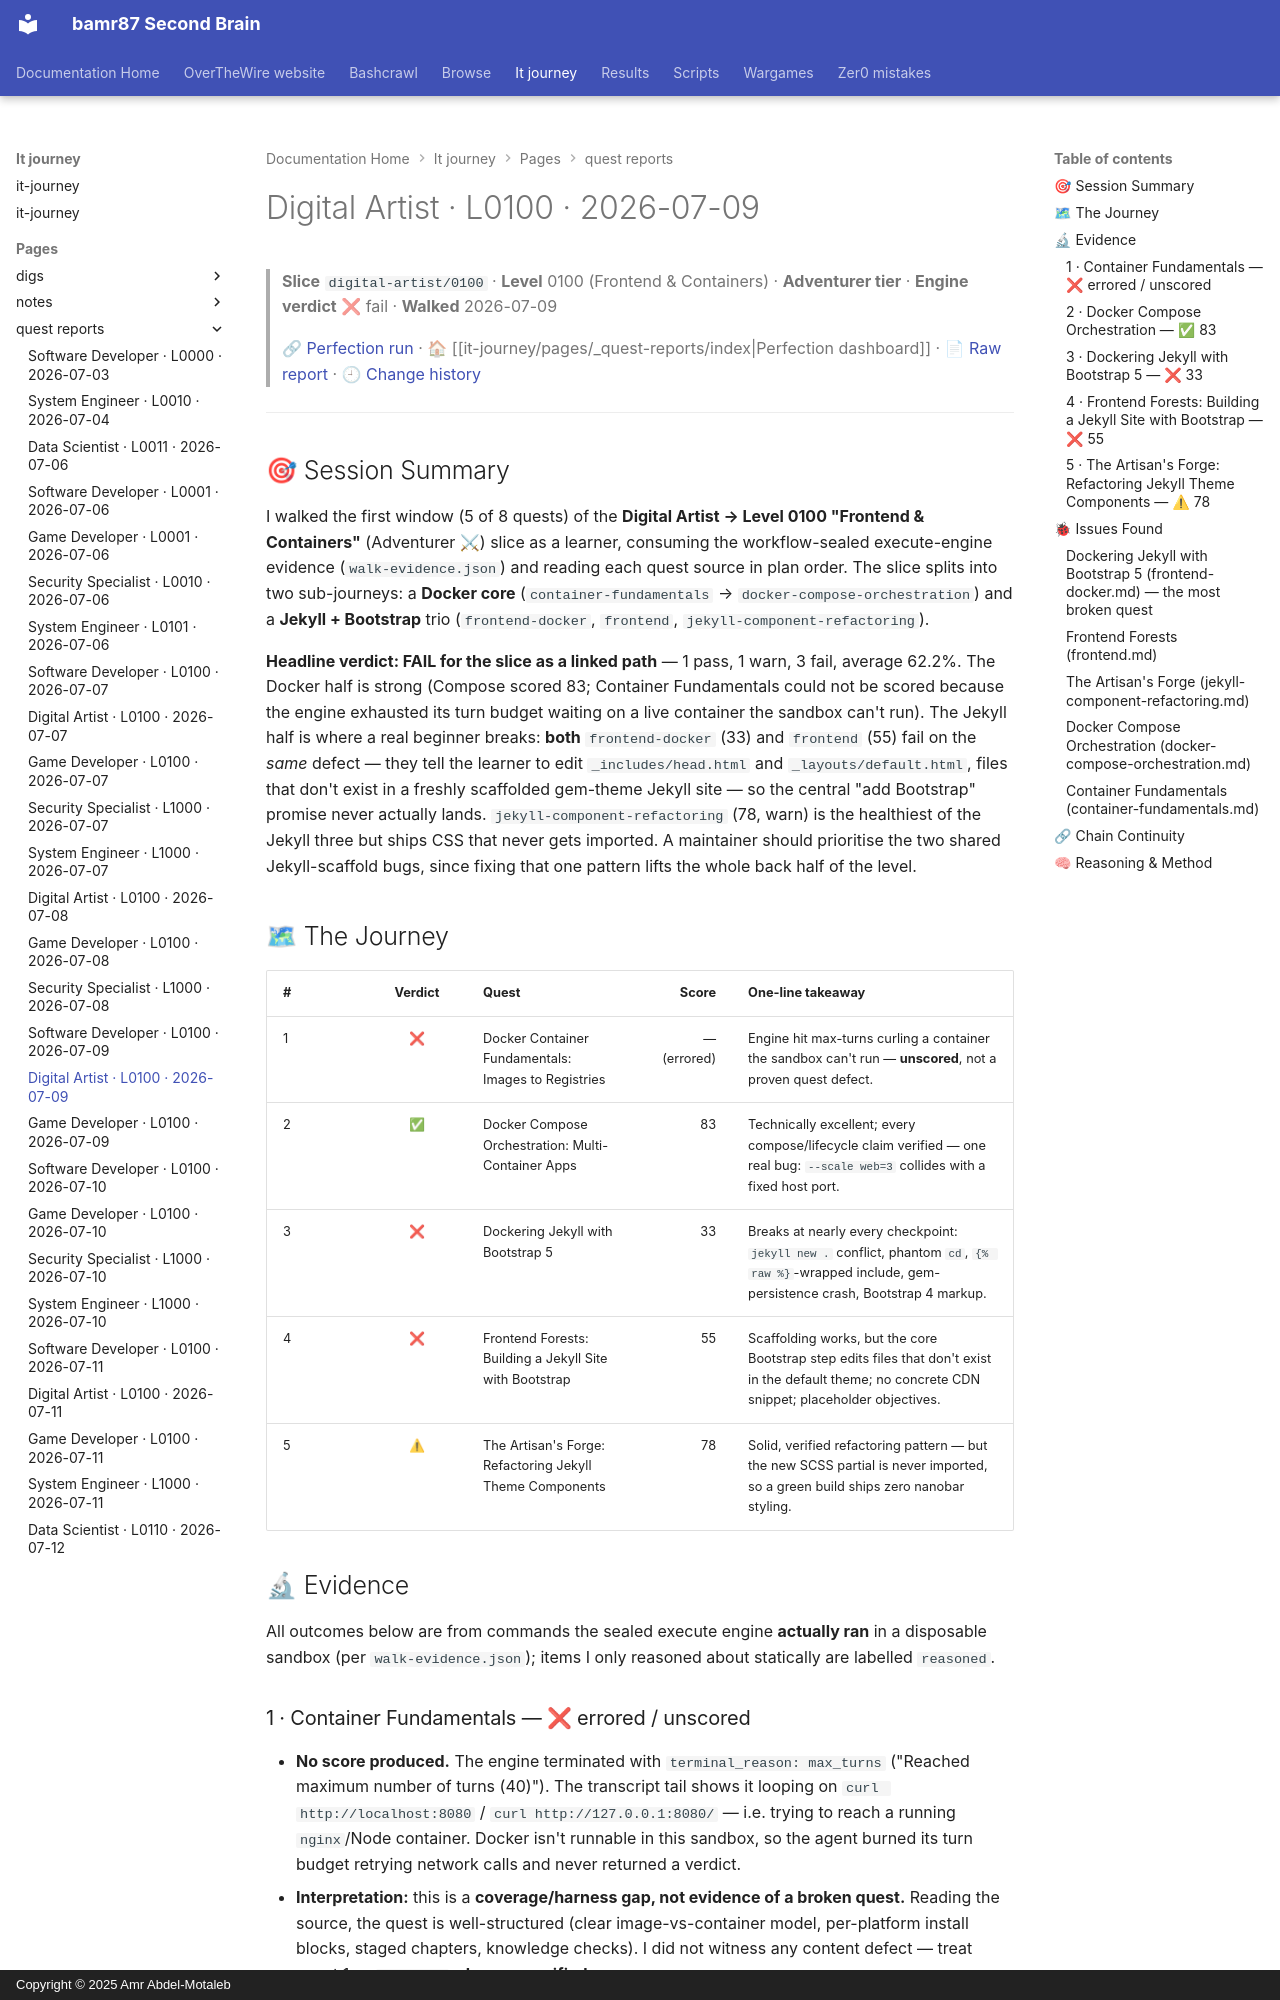

repository: bamr87/README · page: it-journey/pages/_quest-reports/2026-07-09-digital-artist-0100/index.html · generator: mkdocs · copyright: Copyright © 2025 Amr Abdel-Motaleb

---
author: Quest Perfection Loop
categories:
- Quest Reports
- Digital Artist
character: digital-artist
date: '2026-07-09T00:00:00.000Z'
description: Quest-perfection walkthrough of the Frontend & Containers slice digital-artist/0100
  on 2026-07-09, engine verdict fail. An evidence-based, learner's-eye…
excerpt: 'Digital Artist · Level 0100 — Frontend & Containers: an evidence-based quest-perfection
  walkthrough from 2026-07-09.'
level: '0100'
quest_count: 5
render_with_liquid: false
run_url: https://github.com/bamr87/it-journey/actions/runs/29190829265
slice: digital-artist/0100
source_file: pages/_quest-reports/2026-07-09-digital-artist-0100.md
source_repo: bamr87/it-journey
source_report: test/quest-validator/walkthroughs/2026-07-09-digital-artist-0100.md
source_url: https://github.com/bamr87/it-journey/blob/main/pages/_quest-reports/2026-07-09-digital-artist-0100.md
tags:
- digital-artist
- level-0100
- walkthrough
- quest-perfection
- fail
- frontend-containers
theme: Frontend & Containers
tier: Adventurer
title: Digital Artist · L0100 · 2026-07-09
verdict: fail
walk_date: '2026-07-09'
---

> **Slice** `digital-artist/0100` · **Level** 0100 (Frontend & Containers) · **Adventurer tier** · **Engine verdict** ❌ fail · **Walked** 2026-07-09
>
> 🔗 [Perfection run](https://github.com/bamr87/it-journey/actions/runs/29190829265) · 🏠 [[it-journey/pages/_quest-reports/index|Perfection dashboard]] · 📄 [Raw report](https://github.com/bamr87/it-journey/blob/main/test/quest-validator/walkthroughs/2026-07-09-digital-artist-0100.md) · 🕘 [Change history](https://github.com/bamr87/it-journey/commits/main/test/quest-validator/walkthroughs/2026-07-09-digital-artist-0100.md)

---

## 🎯 Session Summary

I walked the first window (5 of 8 quests) of the **Digital Artist → Level 0100 "Frontend & Containers"** (Adventurer ⚔) slice as a learner, consuming the workflow-sealed execute-engine evidence (`walk-evidence.json`) and reading each quest source in plan order. The slice splits into two sub-journeys: a **Docker core** (`container-fundamentals` → `docker-compose-orchestration`) and a **Jekyll + Bootstrap** trio (`frontend-docker`, `frontend`, `jekyll-component-refactoring`).

**Headline verdict: FAIL for the slice as a linked path** — 1 pass, 1 warn, 3 fail, average 62.2%. The Docker half is strong (Compose scored 83; Container Fundamentals could not be scored because the engine exhausted its turn budget waiting on a live container the sandbox can't run). The Jekyll half is where a real beginner breaks: **both** `frontend-docker` (33) and `frontend` (55) fail on the *same* defect — they tell the learner to edit `_includes/head.html` and `_layouts/default.html`, files that don't exist in a freshly scaffolded gem-theme Jekyll site — so the central "add Bootstrap" promise never actually lands. `jekyll-component-refactoring` (78, warn) is the healthiest of the Jekyll three but ships CSS that never gets imported. A maintainer should prioritise the two shared Jekyll-scaffold bugs, since fixing that one pattern lifts the whole back half of the level.

## 🗺 The Journey

| # | Verdict | Quest | Score | One-line takeaway |
|---|:--:|---|--:|---|
| 1 | ❌ | Docker Container Fundamentals: Images to Registries | — (errored) | Engine hit max-turns curling a container the sandbox can't run — **unscored**, not a proven quest defect. |
| 2 | ✅ | Docker Compose Orchestration: Multi-Container Apps | 83 | Technically excellent; every compose/lifecycle claim verified — one real bug: `--scale web=3` collides with a fixed host port. |
| 3 | ❌ | Dockering Jekyll with Bootstrap 5 | 33 | Breaks at nearly every checkpoint: `jekyll new .` conflict, phantom `cd`, `{% raw %}`-wrapped include, gem-persistence crash, Bootstrap 4 markup. |
| 4 | ❌ | Frontend Forests: Building a Jekyll Site with Bootstrap | 55 | Scaffolding works, but the core Bootstrap step edits files that don't exist in the default theme; no concrete CDN snippet; placeholder objectives. |
| 5 | ⚠ | The Artisan's Forge: Refactoring Jekyll Theme Components | 78 | Solid, verified refactoring pattern — but the new SCSS partial is never imported, so a green build ships zero nanobar styling. |

## 🔬 Evidence

All outcomes below are from commands the sealed execute engine **actually ran** in a disposable sandbox (per `walk-evidence.json`); items I only reasoned about statically are labelled `reasoned`.
